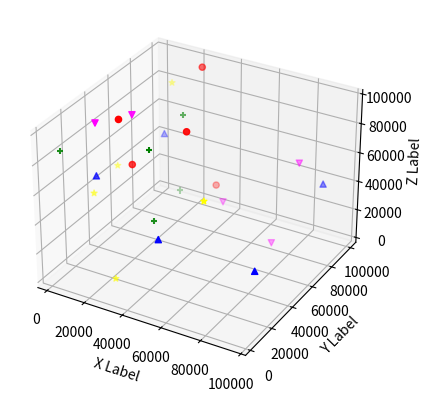

Recreate this plot in Python.
import matplotlib.pyplot as plt
from mpl_toolkits.mplot3d import Axes3D
import numpy as np



def randrange(n, vmin, vmax):
    '''
    Funkcja wspomagająca może tworzyć macierz losowych liczb o
    kształcie(n, )
    '''
    return (vmax - vmin)*np.random.rand(n) + vmin


fig = plt.figure()
ax = fig.add_subplot( 111 , projection = '3d' )
n = 5

# Dla każdego zbioru styli i zakresów wygeneruj n losowych punktów

for c, m in [( 'red' , 'o' ), ( 'blue' , '^' ),( 'magenta' , 'v' ),( 'yellow' , '*' ),( 'green' , '+' )]:
    x = randrange(n, 0 , 99999 )
    y = randrange(n, 0 , 99999 )
    z = randrange(n, 0 , 99999 )
    ax.scatter(x,y,z, c =c, marker =m)

ax.set_xlabel( 'X Label' )
ax.set_ylabel( 'Y Label' )
ax.set_zlabel( 'Z Label' )
plt.show()